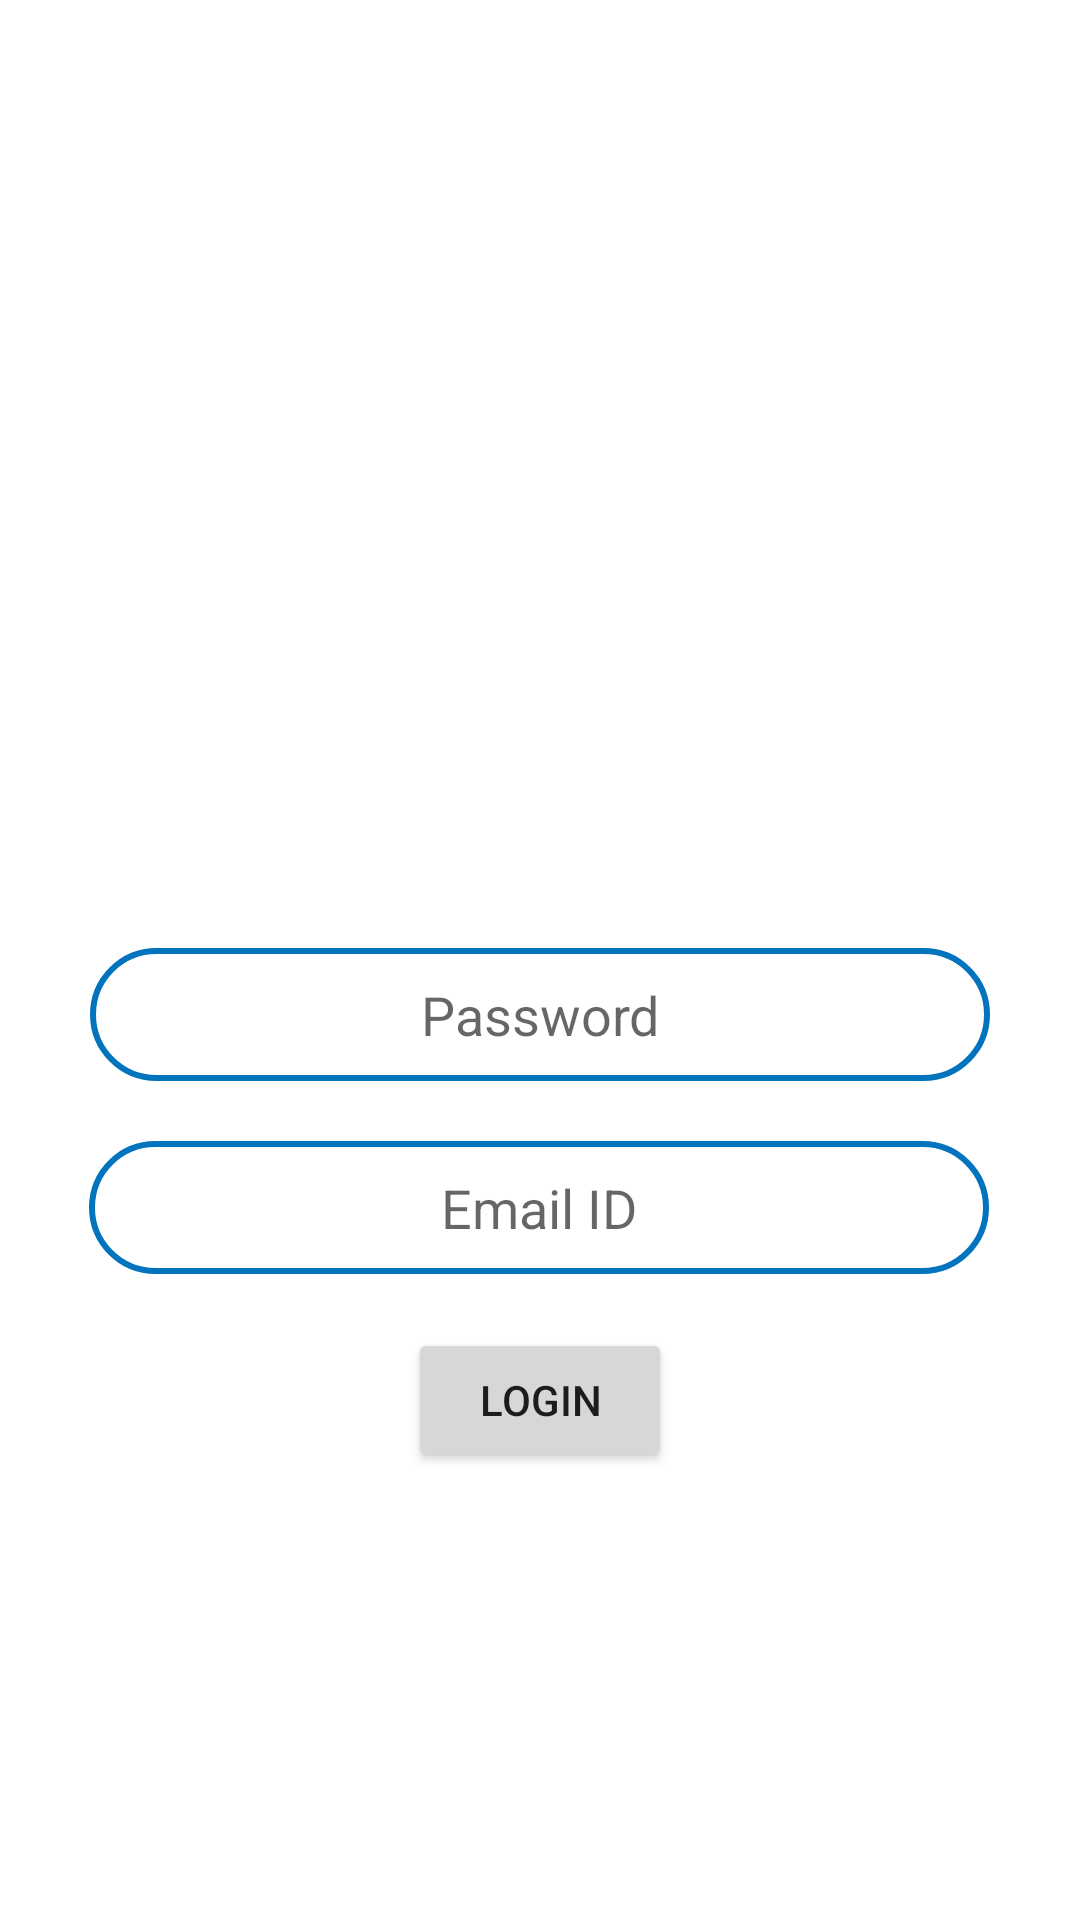

This screen was rendered from an Android layout file. Write that file and the resources it references.
<!-- AndroidManifest.xml: application theme Theme.Projectcrest -->
<!-- res/layout/login_page.xml -->
<?xml version="1.0" encoding="utf-8"?>
<androidx.constraintlayout.widget.ConstraintLayout xmlns:android="http://schemas.android.com/apk/res/android"
    xmlns:app="http://schemas.android.com/apk/res-auto"
    xmlns:tools="http://schemas.android.com/tools"
    android:layout_width="match_parent"
    android:layout_height="match_parent"
    tools:context=".pages.LoginPage">

    <EditText
        android:id="@+id/loginPasswordText"
        android:layout_width="300dp"
        android:layout_height="wrap_content"
        android:layout_marginTop="316dp"
        android:background="@drawable/rounded_edittext"
        android:ems="10"
        android:gravity="center"
        android:hint="Password"
        android:inputType="textPersonName"
        android:padding="10dp"
        app:layout_constraintEnd_toEndOf="parent"
        app:layout_constraintHorizontal_bias="0.5"
        app:layout_constraintStart_toStartOf="parent"
        app:layout_constraintTop_toTopOf="parent" />

    <Button
        android:id="@+id/loginPageButton"
        android:layout_width="wrap_content"
        android:layout_height="wrap_content"
        android:layout_marginTop="18dp"
        android:text="Login"
        app:cornerRadius="30dp"
        app:layout_constraintEnd_toEndOf="parent"
        app:layout_constraintHorizontal_bias="0.5"
        app:layout_constraintStart_toStartOf="parent"
        app:layout_constraintTop_toBottomOf="@+id/loginEmailidText" />

    <EditText
        android:id="@+id/loginEmailidText"
        android:layout_width="300dp"
        android:layout_height="wrap_content"
        android:layout_marginTop="20dp"
        android:background="@drawable/rounded_edittext"
        android:ems="10"
        android:gravity="center"
        android:hint="Email ID"
        android:inputType="textPersonName"
        android:padding="10dp"
        app:layout_constraintEnd_toEndOf="parent"
        app:layout_constraintHorizontal_bias="0.495"
        app:layout_constraintStart_toStartOf="parent"
        app:layout_constraintTop_toBottomOf="@+id/loginPasswordText" />
</androidx.constraintlayout.widget.ConstraintLayout>
<!-- resources referenced by this layout -->
<resources>
  <!-- drawable rounded_edittext (drawable) -->
  <?xml version="1.0" encoding="utf-8"?>
  <shape xmlns:android="http://schemas.android.com/apk/res/android"
      android:shape="rectangle">
      <stroke
          android:width="2dp"
          android:color="#0274be" />
      <corners android:radius="30dp" />
  </shape>
  <style name="Theme.Projectcrest" parent="Theme.MaterialComponents.DayNight.NoActionBar">
          
          <item name="colorPrimary">@color/purple_500</item>
          <item name="colorPrimaryVariant">@color/purple_700</item>
          <item name="colorOnPrimary">@color/white</item>
          
          <item name="colorSecondary">@color/teal_200</item>
          <item name="colorSecondaryVariant">@color/teal_700</item>
          <item name="colorOnSecondary">@color/black</item>
          
          <item name="android:statusBarColor" tools:targetApi="l">?attr/colorPrimaryVariant</item>
          
      </style>
  <!-- not gathered from this repository: default colours our renderer supplied (Android Studio template values) -->
  <color name="purple_500">#FF6200EE</color>
  <color name="purple_700">#FF3700B3</color>
  <color name="teal_200">#FF03DAC5</color>
  <color name="teal_700">#FF018786</color>
  <color name="black">#FF000000</color>
  <color name="white">#FFFFFFFF</color>
</resources>
